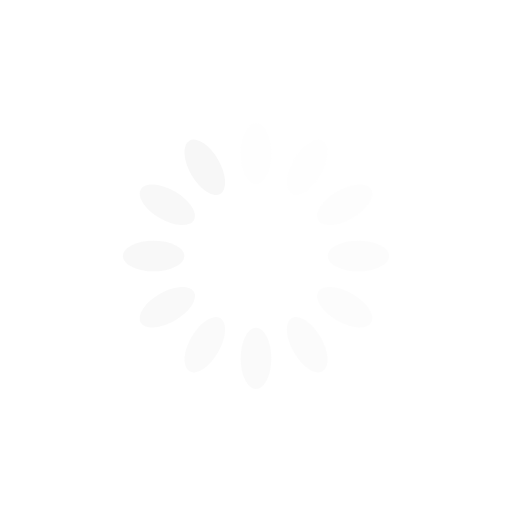
t = 0.00 s
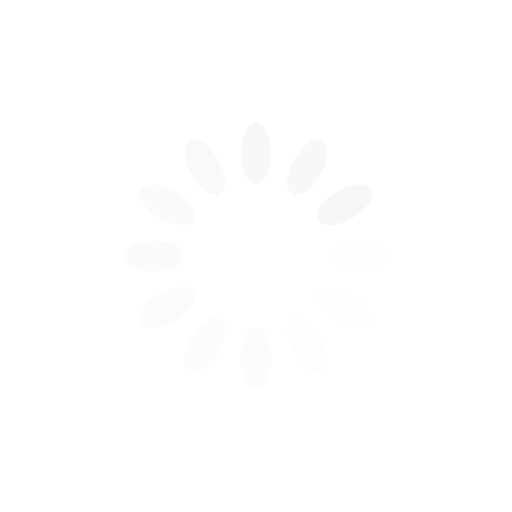
t = 0.25 s
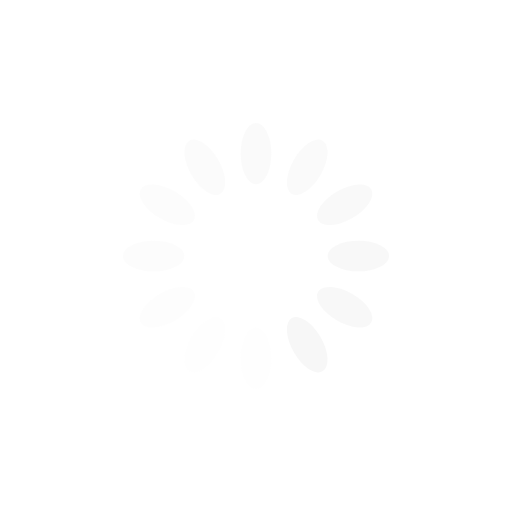
t = 0.50 s
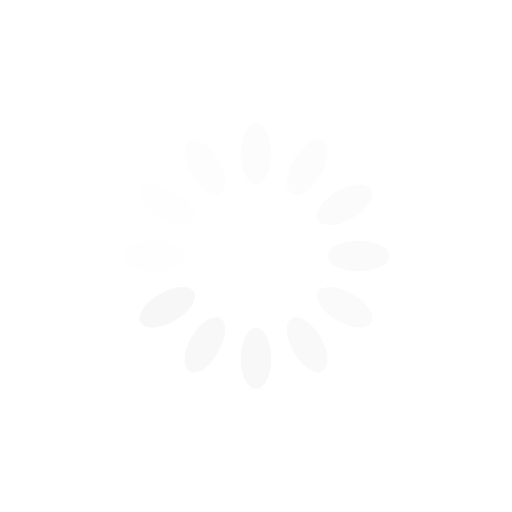
t = 0.75 s

The animated SVG that drew these frames (rendered in a browser with its animation timeline set to each time). Animation: 12 SMIL elements (animate=12); one cycle of 1.00 s, repeats indefinitely.

<svg xmlns="http://www.w3.org/2000/svg" viewBox="0 0 100 100" preserveAspectRatio="xMidYMid" width="32" height="32" style="shape-rendering: auto; display: block; background: transparent;" xmlns:xlink="http://www.w3.org/1999/xlink"><g><g transform="rotate(0 50 50)">
  <rect x="47" y="24" rx="3" ry="6" width="6" height="12" fill="#f7f7f7">
    <animate attributeName="opacity" values="1;0" keyTimes="0;1" dur="1s" begin="-0.9166666666666666s" repeatCount="indefinite"></animate>
  </rect>
</g><g transform="rotate(30 50 50)">
  <rect x="47" y="24" rx="3" ry="6" width="6" height="12" fill="#f7f7f7">
    <animate attributeName="opacity" values="1;0" keyTimes="0;1" dur="1s" begin="-0.8333333333333334s" repeatCount="indefinite"></animate>
  </rect>
</g><g transform="rotate(60 50 50)">
  <rect x="47" y="24" rx="3" ry="6" width="6" height="12" fill="#f7f7f7">
    <animate attributeName="opacity" values="1;0" keyTimes="0;1" dur="1s" begin="-0.75s" repeatCount="indefinite"></animate>
  </rect>
</g><g transform="rotate(90 50 50)">
  <rect x="47" y="24" rx="3" ry="6" width="6" height="12" fill="#f7f7f7">
    <animate attributeName="opacity" values="1;0" keyTimes="0;1" dur="1s" begin="-0.6666666666666666s" repeatCount="indefinite"></animate>
  </rect>
</g><g transform="rotate(120 50 50)">
  <rect x="47" y="24" rx="3" ry="6" width="6" height="12" fill="#f7f7f7">
    <animate attributeName="opacity" values="1;0" keyTimes="0;1" dur="1s" begin="-0.5833333333333334s" repeatCount="indefinite"></animate>
  </rect>
</g><g transform="rotate(150 50 50)">
  <rect x="47" y="24" rx="3" ry="6" width="6" height="12" fill="#f7f7f7">
    <animate attributeName="opacity" values="1;0" keyTimes="0;1" dur="1s" begin="-0.5s" repeatCount="indefinite"></animate>
  </rect>
</g><g transform="rotate(180 50 50)">
  <rect x="47" y="24" rx="3" ry="6" width="6" height="12" fill="#f7f7f7">
    <animate attributeName="opacity" values="1;0" keyTimes="0;1" dur="1s" begin="-0.4166666666666667s" repeatCount="indefinite"></animate>
  </rect>
</g><g transform="rotate(210 50 50)">
  <rect x="47" y="24" rx="3" ry="6" width="6" height="12" fill="#f7f7f7">
    <animate attributeName="opacity" values="1;0" keyTimes="0;1" dur="1s" begin="-0.3333333333333333s" repeatCount="indefinite"></animate>
  </rect>
</g><g transform="rotate(240 50 50)">
  <rect x="47" y="24" rx="3" ry="6" width="6" height="12" fill="#f7f7f7">
    <animate attributeName="opacity" values="1;0" keyTimes="0;1" dur="1s" begin="-0.25s" repeatCount="indefinite"></animate>
  </rect>
</g><g transform="rotate(270 50 50)">
  <rect x="47" y="24" rx="3" ry="6" width="6" height="12" fill="#f7f7f7">
    <animate attributeName="opacity" values="1;0" keyTimes="0;1" dur="1s" begin="-0.16666666666666666s" repeatCount="indefinite"></animate>
  </rect>
</g><g transform="rotate(300 50 50)">
  <rect x="47" y="24" rx="3" ry="6" width="6" height="12" fill="#f7f7f7">
    <animate attributeName="opacity" values="1;0" keyTimes="0;1" dur="1s" begin="-0.08333333333333333s" repeatCount="indefinite"></animate>
  </rect>
</g><g transform="rotate(330 50 50)">
  <rect x="47" y="24" rx="3" ry="6" width="6" height="12" fill="#f7f7f7">
    <animate attributeName="opacity" values="1;0" keyTimes="0;1" dur="1s" begin="0s" repeatCount="indefinite"></animate>
  </rect>
</g><g></g></g><!-- [ldio] generated by https://loading.io --></svg>